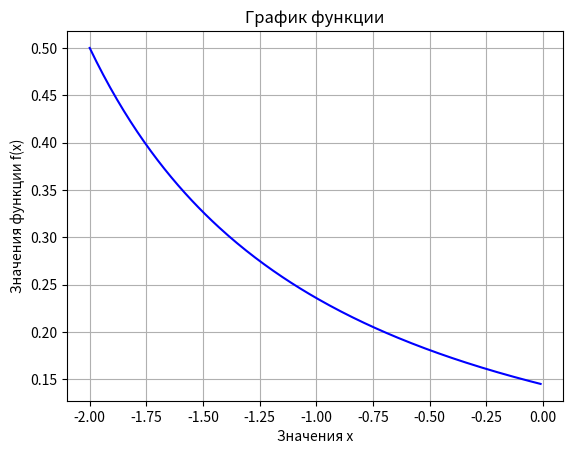

Write Python code to recreate this figure.
from scipy import integrate
import math
import matplotlib.pyplot as plt
import numpy as np

def f(x):
    return 1/(math.sqrt(x+3)+math.sqrt((x+3)**3))

f2 = np.vectorize(f)
v, err = integrate.quad(f, -2, 0)
x = np.arange(-2, 0, 0.01)
print("Значение интеграла: ", v)

plt.title(f"График функции")
plt.grid()
plt.xlabel("Значения x")
plt.ylabel("Значения функции f(x)")
plt.plot(x, f2(x), 'b-')
plt.show()